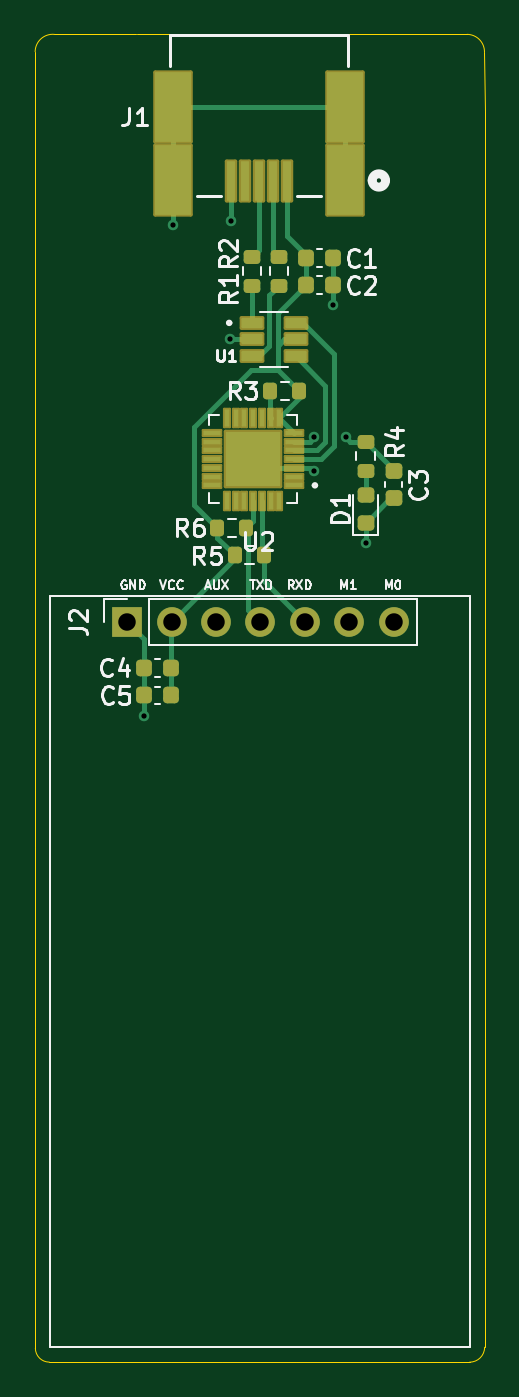
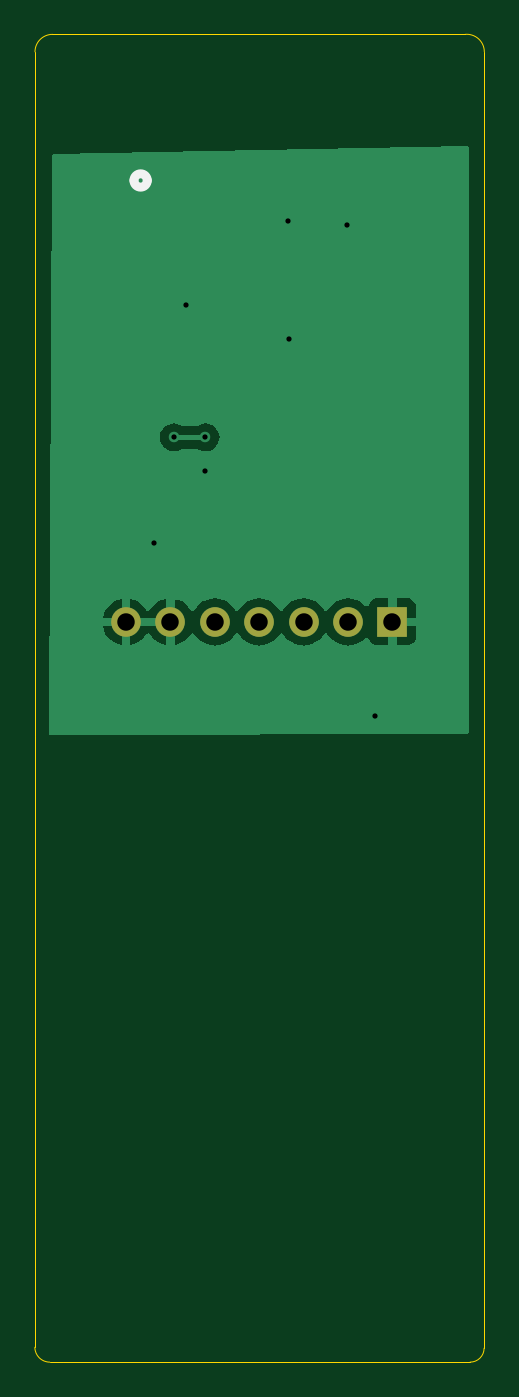
Circuit board: 11 layer files. Board 25.7 x 76.0 mm.
- bottom_copper: Telemetry-B_Cu.gbr (14023 bytes)
- bottom_mask: Telemetry-B_Mask.gbr (759 bytes)
- paste: Telemetry-B_Paste.gbr (496 bytes)
- bottom_silk: Telemetry-B_Silkscreen.gbr (687 bytes)
- outline: Telemetry-Edge_Cuts.gbr (2682 bytes)
- top_copper: Telemetry-F_Cu.gbr (12679 bytes)
- top_mask: Telemetry-F_Mask.gbr (4719 bytes)
- paste: Telemetry-F_Paste.gbr (4473 bytes)
- top_silk: Telemetry-F_Silkscreen.gbr (27818 bytes)
- drill: Telemetry-NPTH.drl (309 bytes)
- drill: Telemetry-PTH.drl (675 bytes)

=== bottom_copper: Telemetry-B_Cu.gbr (14023 bytes, source omitted) ===
=== bottom_mask: Telemetry-B_Mask.gbr ===
%TF.GenerationSoftware,KiCad,Pcbnew,8.0.9-8.0.9-0~ubuntu24.04.1*%
%TF.CreationDate,2025-06-01T20:42:16+03:00*%
%TF.ProjectId,Telemetry,54656c65-6d65-4747-9279-2e6b69636164,rev?*%
%TF.SameCoordinates,Original*%
%TF.FileFunction,Soldermask,Bot*%
%TF.FilePolarity,Negative*%
%FSLAX46Y46*%
G04 Gerber Fmt 4.6, Leading zero omitted, Abs format (unit mm)*
G04 Created by KiCad (PCBNEW 8.0.9-8.0.9-0~ubuntu24.04.1) date 2025-06-01 20:42:16*
%MOMM*%
%LPD*%
G01*
G04 APERTURE LIST*
%ADD10R,1.700000X1.700000*%
%ADD11O,1.700000X1.700000*%
G04 APERTURE END LIST*
D10*
%TO.C,J2*%
X112330000Y-87560000D03*
D11*
X114870000Y-87560000D03*
X117410000Y-87560000D03*
X119950000Y-87560000D03*
X122490000Y-87560000D03*
X125030000Y-87560000D03*
X127570000Y-87560000D03*
%TD*%
M02*

=== paste: Telemetry-B_Paste.gbr ===
%TF.GenerationSoftware,KiCad,Pcbnew,8.0.9-8.0.9-0~ubuntu24.04.1*%
%TF.CreationDate,2025-06-01T20:42:16+03:00*%
%TF.ProjectId,Telemetry,54656c65-6d65-4747-9279-2e6b69636164,rev?*%
%TF.SameCoordinates,Original*%
%TF.FileFunction,Paste,Bot*%
%TF.FilePolarity,Positive*%
%FSLAX46Y46*%
G04 Gerber Fmt 4.6, Leading zero omitted, Abs format (unit mm)*
G04 Created by KiCad (PCBNEW 8.0.9-8.0.9-0~ubuntu24.04.1) date 2025-06-01 20:42:16*
%MOMM*%
%LPD*%
G01*
G04 APERTURE LIST*
G04 APERTURE END LIST*
M02*

=== bottom_silk: Telemetry-B_Silkscreen.gbr ===
%TF.GenerationSoftware,KiCad,Pcbnew,8.0.9-8.0.9-0~ubuntu24.04.1*%
%TF.CreationDate,2025-06-01T20:42:16+03:00*%
%TF.ProjectId,Telemetry,54656c65-6d65-4747-9279-2e6b69636164,rev?*%
%TF.SameCoordinates,Original*%
%TF.FileFunction,Legend,Bot*%
%TF.FilePolarity,Positive*%
%FSLAX46Y46*%
G04 Gerber Fmt 4.6, Leading zero omitted, Abs format (unit mm)*
G04 Created by KiCad (PCBNEW 8.0.9-8.0.9-0~ubuntu24.04.1) date 2025-06-01 20:42:16*
%MOMM*%
%LPD*%
G01*
G04 APERTURE LIST*
%ADD10C,0.508000*%
G04 APERTURE END LIST*
D10*
%TO.C,J1*%
X126347000Y-62308400D02*
G75*
G02*
X127109000Y-62308400I381000J0D01*
G01*
X127109000Y-62308400D02*
G75*
G02*
X126347000Y-62308400I-381000J0D01*
G01*
%TD*%
M02*

=== outline: Telemetry-Edge_Cuts.gbr ===
%TF.GenerationSoftware,KiCad,Pcbnew,8.0.9-8.0.9-0~ubuntu24.04.1*%
%TF.CreationDate,2025-06-01T20:42:16+03:00*%
%TF.ProjectId,Telemetry,54656c65-6d65-4747-9279-2e6b69636164,rev?*%
%TF.SameCoordinates,Original*%
%TF.FileFunction,Profile,NP*%
%FSLAX46Y46*%
G04 Gerber Fmt 4.6, Leading zero omitted, Abs format (unit mm)*
G04 Created by KiCad (PCBNEW 8.0.9-8.0.9-0~ubuntu24.04.1) date 2025-06-01 20:42:16*
%MOMM*%
%LPD*%
G01*
G04 APERTURE LIST*
%TA.AperFunction,Profile*%
%ADD10C,0.050000*%
%TD*%
G04 APERTURE END LIST*
D10*
X132777500Y-121507500D02*
X132777500Y-119107500D01*
X132777500Y-129057500D02*
G75*
G02*
X131927500Y-129907500I-850000J0D01*
G01*
X132777500Y-129057500D02*
X132777500Y-124507500D01*
X132777500Y-101707500D02*
X132777500Y-94107500D01*
X132777500Y-65707500D02*
X132777500Y-58307500D01*
X107077500Y-110707500D02*
X107077500Y-114807500D01*
X126177500Y-129907500D02*
X131177500Y-129907500D01*
X132777500Y-119107500D02*
X132777500Y-111357500D01*
X107077500Y-97157500D02*
X107077500Y-100457500D01*
X107077500Y-100457500D02*
X107077500Y-105707500D01*
X108162500Y-53950000D02*
X112862500Y-53950000D01*
X107877500Y-129907500D02*
G75*
G02*
X107077500Y-129107500I0J800000D01*
G01*
X132777500Y-124507500D02*
X132777500Y-121507500D01*
X132777500Y-87957500D02*
X132777500Y-80607500D01*
X107077500Y-124857500D02*
X107077500Y-126407500D01*
X107065731Y-54942500D02*
X107073231Y-58307500D01*
X121977500Y-129907500D02*
X126177500Y-129907500D01*
X131770000Y-53950000D02*
G75*
G02*
X132770000Y-54950000I0J-1000000D01*
G01*
X107077500Y-110207500D02*
X107077500Y-110707500D01*
X107077500Y-93407500D02*
X107077500Y-97157500D01*
X132777500Y-109757500D02*
X132777500Y-101707500D01*
X132777500Y-111357500D02*
X132777500Y-109757500D01*
X107077500Y-90307500D02*
X107077500Y-93407500D01*
X114827500Y-129907500D02*
X117727500Y-129907500D01*
X107077500Y-126407500D02*
X107077500Y-129057500D01*
X112870000Y-53950000D02*
X131770000Y-53950000D01*
X132770000Y-54950000D02*
X132777500Y-58307500D01*
X107073231Y-90307500D02*
X107073231Y-58307500D01*
X132777500Y-94107500D02*
X132777500Y-87957500D01*
X131177500Y-129907500D02*
X131927500Y-129907500D01*
X107065731Y-54942500D02*
G75*
G02*
X108162503Y-53949972I1004269J-7500D01*
G01*
X107077500Y-120157500D02*
X107077500Y-124857500D01*
X107077500Y-129057500D02*
X107077500Y-129107500D01*
X110527500Y-129907500D02*
X114827500Y-129907500D01*
X117727500Y-129907500D02*
X121977500Y-129907500D01*
X107077500Y-105707500D02*
X107077500Y-110207500D01*
X107077500Y-114807500D02*
X107077500Y-119107500D01*
X132777500Y-80607500D02*
X132777500Y-65707500D01*
X107077500Y-119107500D02*
X107077500Y-120157500D01*
X107877500Y-129907500D02*
X110527500Y-129907500D01*
M02*

=== top_copper: Telemetry-F_Cu.gbr (12679 bytes, source omitted) ===
=== top_mask: Telemetry-F_Mask.gbr ===
%TF.GenerationSoftware,KiCad,Pcbnew,8.0.9-8.0.9-0~ubuntu24.04.1*%
%TF.CreationDate,2025-06-01T20:42:16+03:00*%
%TF.ProjectId,Telemetry,54656c65-6d65-4747-9279-2e6b69636164,rev?*%
%TF.SameCoordinates,Original*%
%TF.FileFunction,Soldermask,Top*%
%TF.FilePolarity,Negative*%
%FSLAX46Y46*%
G04 Gerber Fmt 4.6, Leading zero omitted, Abs format (unit mm)*
G04 Created by KiCad (PCBNEW 8.0.9-8.0.9-0~ubuntu24.04.1) date 2025-06-01 20:42:16*
%MOMM*%
%LPD*%
G01*
G04 APERTURE LIST*
G04 Aperture macros list*
%AMRoundRect*
0 Rectangle with rounded corners*
0 $1 Rounding radius*
0 $2 $3 $4 $5 $6 $7 $8 $9 X,Y pos of 4 corners*
0 Add a 4 corners polygon primitive as box body*
4,1,4,$2,$3,$4,$5,$6,$7,$8,$9,$2,$3,0*
0 Add four circle primitives for the rounded corners*
1,1,$1+$1,$2,$3*
1,1,$1+$1,$4,$5*
1,1,$1+$1,$6,$7*
1,1,$1+$1,$8,$9*
0 Add four rect primitives between the rounded corners*
20,1,$1+$1,$2,$3,$4,$5,0*
20,1,$1+$1,$4,$5,$6,$7,0*
20,1,$1+$1,$6,$7,$8,$9,0*
20,1,$1+$1,$8,$9,$2,$3,0*%
G04 Aperture macros list end*
%ADD10RoundRect,0.225000X-0.225000X-0.250000X0.225000X-0.250000X0.225000X0.250000X-0.225000X0.250000X0*%
%ADD11RoundRect,0.058000X0.529000X0.174000X-0.529000X0.174000X-0.529000X-0.174000X0.529000X-0.174000X0*%
%ADD12RoundRect,0.058000X0.174000X0.529000X-0.174000X0.529000X-0.174000X-0.529000X0.174000X-0.529000X0*%
%ADD13RoundRect,0.102000X1.575000X1.575000X-1.575000X1.575000X-1.575000X-1.575000X1.575000X-1.575000X0*%
%ADD14RoundRect,0.200000X-0.200000X-0.275000X0.200000X-0.275000X0.200000X0.275000X-0.200000X0.275000X0*%
%ADD15RoundRect,0.102000X0.254000X1.130300X-0.254000X1.130300X-0.254000X-1.130300X0.254000X-1.130300X0*%
%ADD16RoundRect,0.102000X1.028700X1.993900X-1.028700X1.993900X-1.028700X-1.993900X1.028700X-1.993900X0*%
%ADD17RoundRect,0.200000X-0.275000X0.200000X-0.275000X-0.200000X0.275000X-0.200000X0.275000X0.200000X0*%
%ADD18RoundRect,0.200000X0.200000X0.275000X-0.200000X0.275000X-0.200000X-0.275000X0.200000X-0.275000X0*%
%ADD19RoundRect,0.200000X0.275000X-0.200000X0.275000X0.200000X-0.275000X0.200000X-0.275000X-0.200000X0*%
%ADD20RoundRect,0.225000X-0.250000X0.225000X-0.250000X-0.225000X0.250000X-0.225000X0.250000X0.225000X0*%
%ADD21R,1.700000X1.700000*%
%ADD22O,1.700000X1.700000*%
%ADD23RoundRect,0.218750X0.256250X-0.218750X0.256250X0.218750X-0.256250X0.218750X-0.256250X-0.218750X0*%
%ADD24RoundRect,0.099250X-0.607750X-0.297750X0.607750X-0.297750X0.607750X0.297750X-0.607750X0.297750X0*%
G04 APERTURE END LIST*
D10*
%TO.C,C5*%
X113310000Y-91770000D03*
X114860000Y-91770000D03*
%TD*%
%TO.C,C4*%
X113310000Y-90210000D03*
X114860000Y-90210000D03*
%TD*%
D11*
%TO.C,U2*%
X121900000Y-79750000D03*
X121900000Y-79250000D03*
X121900000Y-78750000D03*
X121900000Y-78250000D03*
X121900000Y-77750000D03*
X121900000Y-77250000D03*
X121900000Y-76750000D03*
D12*
X121030000Y-75880000D03*
X120530000Y-75880000D03*
X120030000Y-75880000D03*
X119530000Y-75880000D03*
X119030000Y-75880000D03*
X118530000Y-75880000D03*
X118030000Y-75880000D03*
D11*
X117160000Y-76750000D03*
X117160000Y-77250000D03*
X117160000Y-77750000D03*
X117160000Y-78250000D03*
X117160000Y-78750000D03*
X117160000Y-79250000D03*
X117160000Y-79750000D03*
D12*
X118030000Y-80620000D03*
X118530000Y-80620000D03*
X119030000Y-80620000D03*
X119530000Y-80620000D03*
X120030000Y-80620000D03*
X120530000Y-80620000D03*
X121030000Y-80620000D03*
D13*
X119530000Y-78250000D03*
%TD*%
D10*
%TO.C,C1*%
X122545000Y-66750000D03*
X124095000Y-66750000D03*
%TD*%
D14*
%TO.C,R5*%
X118495000Y-83750000D03*
X120145000Y-83750000D03*
%TD*%
D15*
%TO.C,J1*%
X121470000Y-62320800D03*
X120670000Y-62320800D03*
X119870000Y-62320800D03*
X119070000Y-62320800D03*
X118270000Y-62320800D03*
D16*
X124795000Y-62295800D03*
X114945000Y-62295800D03*
X124795000Y-58095800D03*
X114945000Y-58095800D03*
%TD*%
D17*
%TO.C,R2*%
X119470000Y-66675000D03*
X119470000Y-68325000D03*
%TD*%
D18*
%TO.C,R3*%
X122170000Y-74350000D03*
X120520000Y-74350000D03*
%TD*%
D19*
%TO.C,R1*%
X121020000Y-68325000D03*
X121020000Y-66675000D03*
%TD*%
D20*
%TO.C,C3*%
X127570000Y-78950000D03*
X127570000Y-80500000D03*
%TD*%
D10*
%TO.C,C2*%
X122545000Y-68300000D03*
X124095000Y-68300000D03*
%TD*%
D21*
%TO.C,J2*%
X112330000Y-87560000D03*
D22*
X114870000Y-87560000D03*
X117410000Y-87560000D03*
X119950000Y-87560000D03*
X122490000Y-87560000D03*
X125030000Y-87560000D03*
X127570000Y-87560000D03*
%TD*%
D14*
%TO.C,R6*%
X117495000Y-82200000D03*
X119145000Y-82200000D03*
%TD*%
D23*
%TO.C,D1*%
X125970000Y-81900000D03*
X125970000Y-80325000D03*
%TD*%
D17*
%TO.C,R4*%
X125970000Y-77250000D03*
X125970000Y-78900000D03*
%TD*%
D24*
%TO.C,U1*%
X119465000Y-70450000D03*
X119465000Y-71400000D03*
X119465000Y-72350000D03*
X121975000Y-72350000D03*
X121975000Y-71400000D03*
X121975000Y-70450000D03*
%TD*%
M02*

=== paste: Telemetry-F_Paste.gbr ===
%TF.GenerationSoftware,KiCad,Pcbnew,8.0.9-8.0.9-0~ubuntu24.04.1*%
%TF.CreationDate,2025-06-01T20:42:16+03:00*%
%TF.ProjectId,Telemetry,54656c65-6d65-4747-9279-2e6b69636164,rev?*%
%TF.SameCoordinates,Original*%
%TF.FileFunction,Paste,Top*%
%TF.FilePolarity,Positive*%
%FSLAX46Y46*%
G04 Gerber Fmt 4.6, Leading zero omitted, Abs format (unit mm)*
G04 Created by KiCad (PCBNEW 8.0.9-8.0.9-0~ubuntu24.04.1) date 2025-06-01 20:42:16*
%MOMM*%
%LPD*%
G01*
G04 APERTURE LIST*
G04 Aperture macros list*
%AMRoundRect*
0 Rectangle with rounded corners*
0 $1 Rounding radius*
0 $2 $3 $4 $5 $6 $7 $8 $9 X,Y pos of 4 corners*
0 Add a 4 corners polygon primitive as box body*
4,1,4,$2,$3,$4,$5,$6,$7,$8,$9,$2,$3,0*
0 Add four circle primitives for the rounded corners*
1,1,$1+$1,$2,$3*
1,1,$1+$1,$4,$5*
1,1,$1+$1,$6,$7*
1,1,$1+$1,$8,$9*
0 Add four rect primitives between the rounded corners*
20,1,$1+$1,$2,$3,$4,$5,0*
20,1,$1+$1,$4,$5,$6,$7,0*
20,1,$1+$1,$6,$7,$8,$9,0*
20,1,$1+$1,$8,$9,$2,$3,0*%
G04 Aperture macros list end*
%ADD10C,0.010000*%
%ADD11RoundRect,0.225000X-0.225000X-0.250000X0.225000X-0.250000X0.225000X0.250000X-0.225000X0.250000X0*%
%ADD12RoundRect,0.032500X0.452500X0.097500X-0.452500X0.097500X-0.452500X-0.097500X0.452500X-0.097500X0*%
%ADD13RoundRect,0.032500X0.097500X0.452500X-0.097500X0.452500X-0.097500X-0.452500X0.097500X-0.452500X0*%
%ADD14RoundRect,0.200000X-0.200000X-0.275000X0.200000X-0.275000X0.200000X0.275000X-0.200000X0.275000X0*%
%ADD15R,0.508000X2.260600*%
%ADD16R,2.057400X3.987800*%
%ADD17RoundRect,0.200000X-0.275000X0.200000X-0.275000X-0.200000X0.275000X-0.200000X0.275000X0.200000X0*%
%ADD18RoundRect,0.200000X0.200000X0.275000X-0.200000X0.275000X-0.200000X-0.275000X0.200000X-0.275000X0*%
%ADD19RoundRect,0.200000X0.275000X-0.200000X0.275000X0.200000X-0.275000X0.200000X-0.275000X-0.200000X0*%
%ADD20RoundRect,0.225000X-0.250000X0.225000X-0.250000X-0.225000X0.250000X-0.225000X0.250000X0.225000X0*%
%ADD21RoundRect,0.218750X0.256250X-0.218750X0.256250X0.218750X-0.256250X0.218750X-0.256250X-0.218750X0*%
%ADD22RoundRect,0.073750X-0.531250X-0.221250X0.531250X-0.221250X0.531250X0.221250X-0.531250X0.221250X0*%
G04 APERTURE END LIST*
D10*
%TO.C,U2*%
X120530000Y-79250000D02*
X118530000Y-79250000D01*
X118530000Y-77250000D01*
X120530000Y-77250000D01*
X120530000Y-79250000D01*
G36*
X120530000Y-79250000D02*
G01*
X118530000Y-79250000D01*
X118530000Y-77250000D01*
X120530000Y-77250000D01*
X120530000Y-79250000D01*
G37*
%TD*%
D11*
%TO.C,C5*%
X113310000Y-91770000D03*
X114860000Y-91770000D03*
%TD*%
%TO.C,C4*%
X113310000Y-90210000D03*
X114860000Y-90210000D03*
%TD*%
D12*
%TO.C,U2*%
X121900000Y-79750000D03*
X121900000Y-79250000D03*
X121900000Y-78750000D03*
X121900000Y-78250000D03*
X121900000Y-77750000D03*
X121900000Y-77250000D03*
X121900000Y-76750000D03*
D13*
X121030000Y-75880000D03*
X120530000Y-75880000D03*
X120030000Y-75880000D03*
X119530000Y-75880000D03*
X119030000Y-75880000D03*
X118530000Y-75880000D03*
X118030000Y-75880000D03*
D12*
X117160000Y-76750000D03*
X117160000Y-77250000D03*
X117160000Y-77750000D03*
X117160000Y-78250000D03*
X117160000Y-78750000D03*
X117160000Y-79250000D03*
X117160000Y-79750000D03*
D13*
X118030000Y-80620000D03*
X118530000Y-80620000D03*
X119030000Y-80620000D03*
X119530000Y-80620000D03*
X120030000Y-80620000D03*
X120530000Y-80620000D03*
X121030000Y-80620000D03*
%TD*%
D11*
%TO.C,C1*%
X122545000Y-66750000D03*
X124095000Y-66750000D03*
%TD*%
D14*
%TO.C,R5*%
X118495000Y-83750000D03*
X120145000Y-83750000D03*
%TD*%
D15*
%TO.C,J1*%
X121470000Y-62320800D03*
X120670000Y-62320800D03*
X119870000Y-62320800D03*
X119070000Y-62320800D03*
X118270000Y-62320800D03*
D16*
X124795000Y-62295800D03*
X114945000Y-62295800D03*
X124795000Y-58095800D03*
X114945000Y-58095800D03*
%TD*%
D17*
%TO.C,R2*%
X119470000Y-66675000D03*
X119470000Y-68325000D03*
%TD*%
D18*
%TO.C,R3*%
X122170000Y-74350000D03*
X120520000Y-74350000D03*
%TD*%
D19*
%TO.C,R1*%
X121020000Y-68325000D03*
X121020000Y-66675000D03*
%TD*%
D20*
%TO.C,C3*%
X127570000Y-78950000D03*
X127570000Y-80500000D03*
%TD*%
D11*
%TO.C,C2*%
X122545000Y-68300000D03*
X124095000Y-68300000D03*
%TD*%
D14*
%TO.C,R6*%
X117495000Y-82200000D03*
X119145000Y-82200000D03*
%TD*%
D21*
%TO.C,D1*%
X125970000Y-81900000D03*
X125970000Y-80325000D03*
%TD*%
D17*
%TO.C,R4*%
X125970000Y-77250000D03*
X125970000Y-78900000D03*
%TD*%
D22*
%TO.C,U1*%
X119465000Y-70450000D03*
X119465000Y-71400000D03*
X119465000Y-72350000D03*
X121975000Y-72350000D03*
X121975000Y-71400000D03*
X121975000Y-70450000D03*
%TD*%
M02*

=== top_silk: Telemetry-F_Silkscreen.gbr (27818 bytes, source omitted) ===
=== drill: Telemetry-NPTH.drl ===
M48
; DRILL file {KiCad 8.0.9-8.0.9-0~ubuntu24.04.1} date 2025-06-01T20:42:19+0300
; FORMAT={-:-/ absolute / inch / decimal}
; #@! TF.CreationDate,2025-06-01T20:42:19+03:00
; #@! TF.GenerationSoftware,Kicad,Pcbnew,8.0.9-8.0.9-0~ubuntu24.04.1
; #@! TF.FileFunction,NonPlated,1,2,NPTH
FMAT,2
INCH
%
G90
G05
M30

=== drill: Telemetry-PTH.drl ===
M48
; DRILL file {KiCad 8.0.9-8.0.9-0~ubuntu24.04.1} date 2025-06-01T20:42:19+0300
; FORMAT={-:-/ absolute / inch / decimal}
; #@! TF.CreationDate,2025-06-01T20:42:19+03:00
; #@! TF.GenerationSoftware,Kicad,Pcbnew,8.0.9-8.0.9-0~ubuntu24.04.1
; #@! TF.FileFunction,Plated,1,2,PTH
FMAT,2
INCH
; #@! TA.AperFunction,Plated,PTH,ViaDrill
T1C0.0118
; #@! TA.AperFunction,Plated,PTH,ComponentDrill
T2C0.0394
%
G90
G05
T1
X4.461Y-3.6583
X4.5254Y-2.5541
X4.6543Y-2.811
X4.6563Y-2.5433
X4.8433Y-3.0315
X4.8433Y-3.1063
X4.8866Y-2.7343
X4.9142Y-3.0315
X4.9594Y-3.2697
T2
X4.4224Y-3.4472
X4.5224Y-3.4472
X4.6224Y-3.4472
X4.7224Y-3.4472
X4.8224Y-3.4472
X4.9224Y-3.4472
X5.0224Y-3.4472
M30

